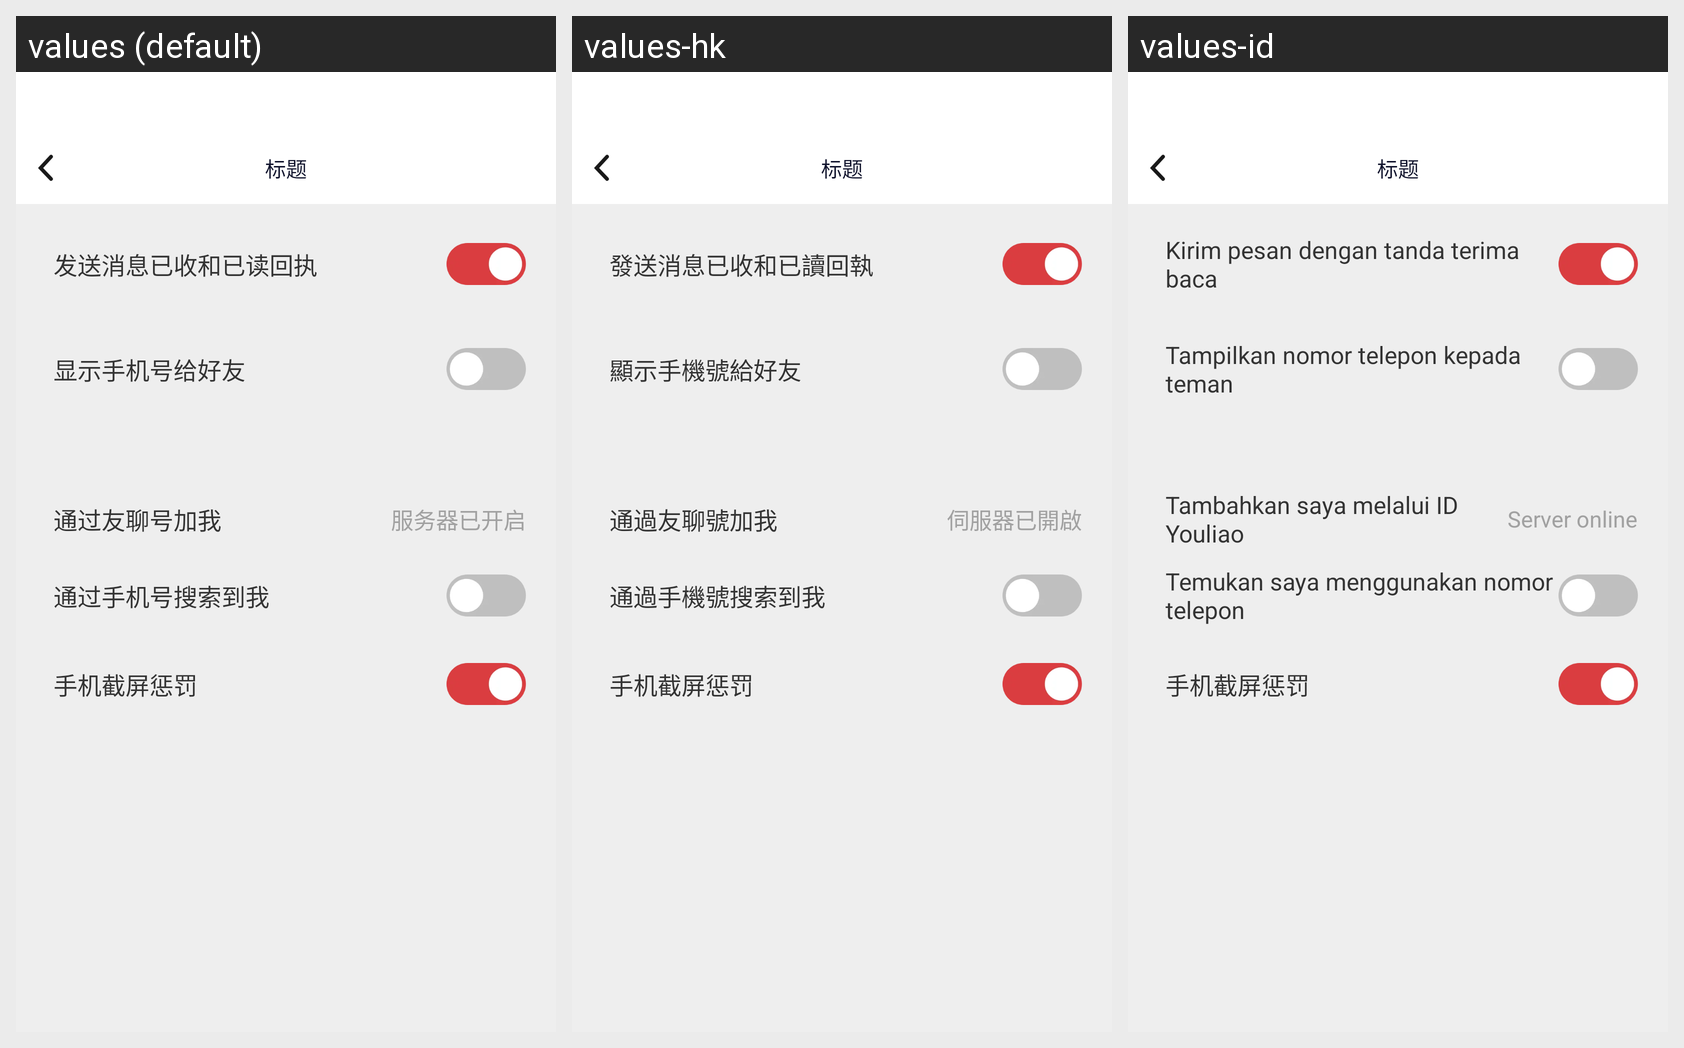

This grid shows one Android layout under several languages. Give, for every string resource on the screen, its name, the default text and each shown locale's text.
Android screen res/layout/activity_privacy_set.xml rendered under 3 locales, left to right: values (default), values-hk, values-id. Device: Nexus 5 (rendered at 1080×1920; each locale shown at half size, 540×960, under a caption strip naming it); theme AppTheme.
Other locales in the repository, not shown: values-en, values-es, values-hi, values-in, values-my, values-ph, values-pt, values-th, values-vi.
Strings drawn on this screen, with the default value and each locale's value (text and hints the layout hard-codes, and strings that could not be matched under every locale, appear in the picture but are not listed):

faxiaoxiheyiduhuizhi
  values: 发送消息已收和已读回执
  values-hk: 發送消息已收和已讀回執
  values-id: Kirim pesan dengan tanda terima baca

xianshishoujihaogeihaoyou
  values: 显示手机号给好友
  values-hk: 顯示手機號給好友
  values-id: Tampilkan nomor telepon kepada teman

tongguoyouliaohaojiawo
  values: 通过友聊号加我
  values-hk: 通過友聊號加我
  values-id: Tambahkan saya melalui ID Youliao

fuwuqiyikaiqi
  values: 服务器已开启
  values-hk: 伺服器已開啟
  values-id: Server online

tongguoshoujihaosuo
  values: 通过手机号搜索到我
  values-hk: 通過手機號搜索到我
  values-id: Temukan saya menggunakan nomor telepon
